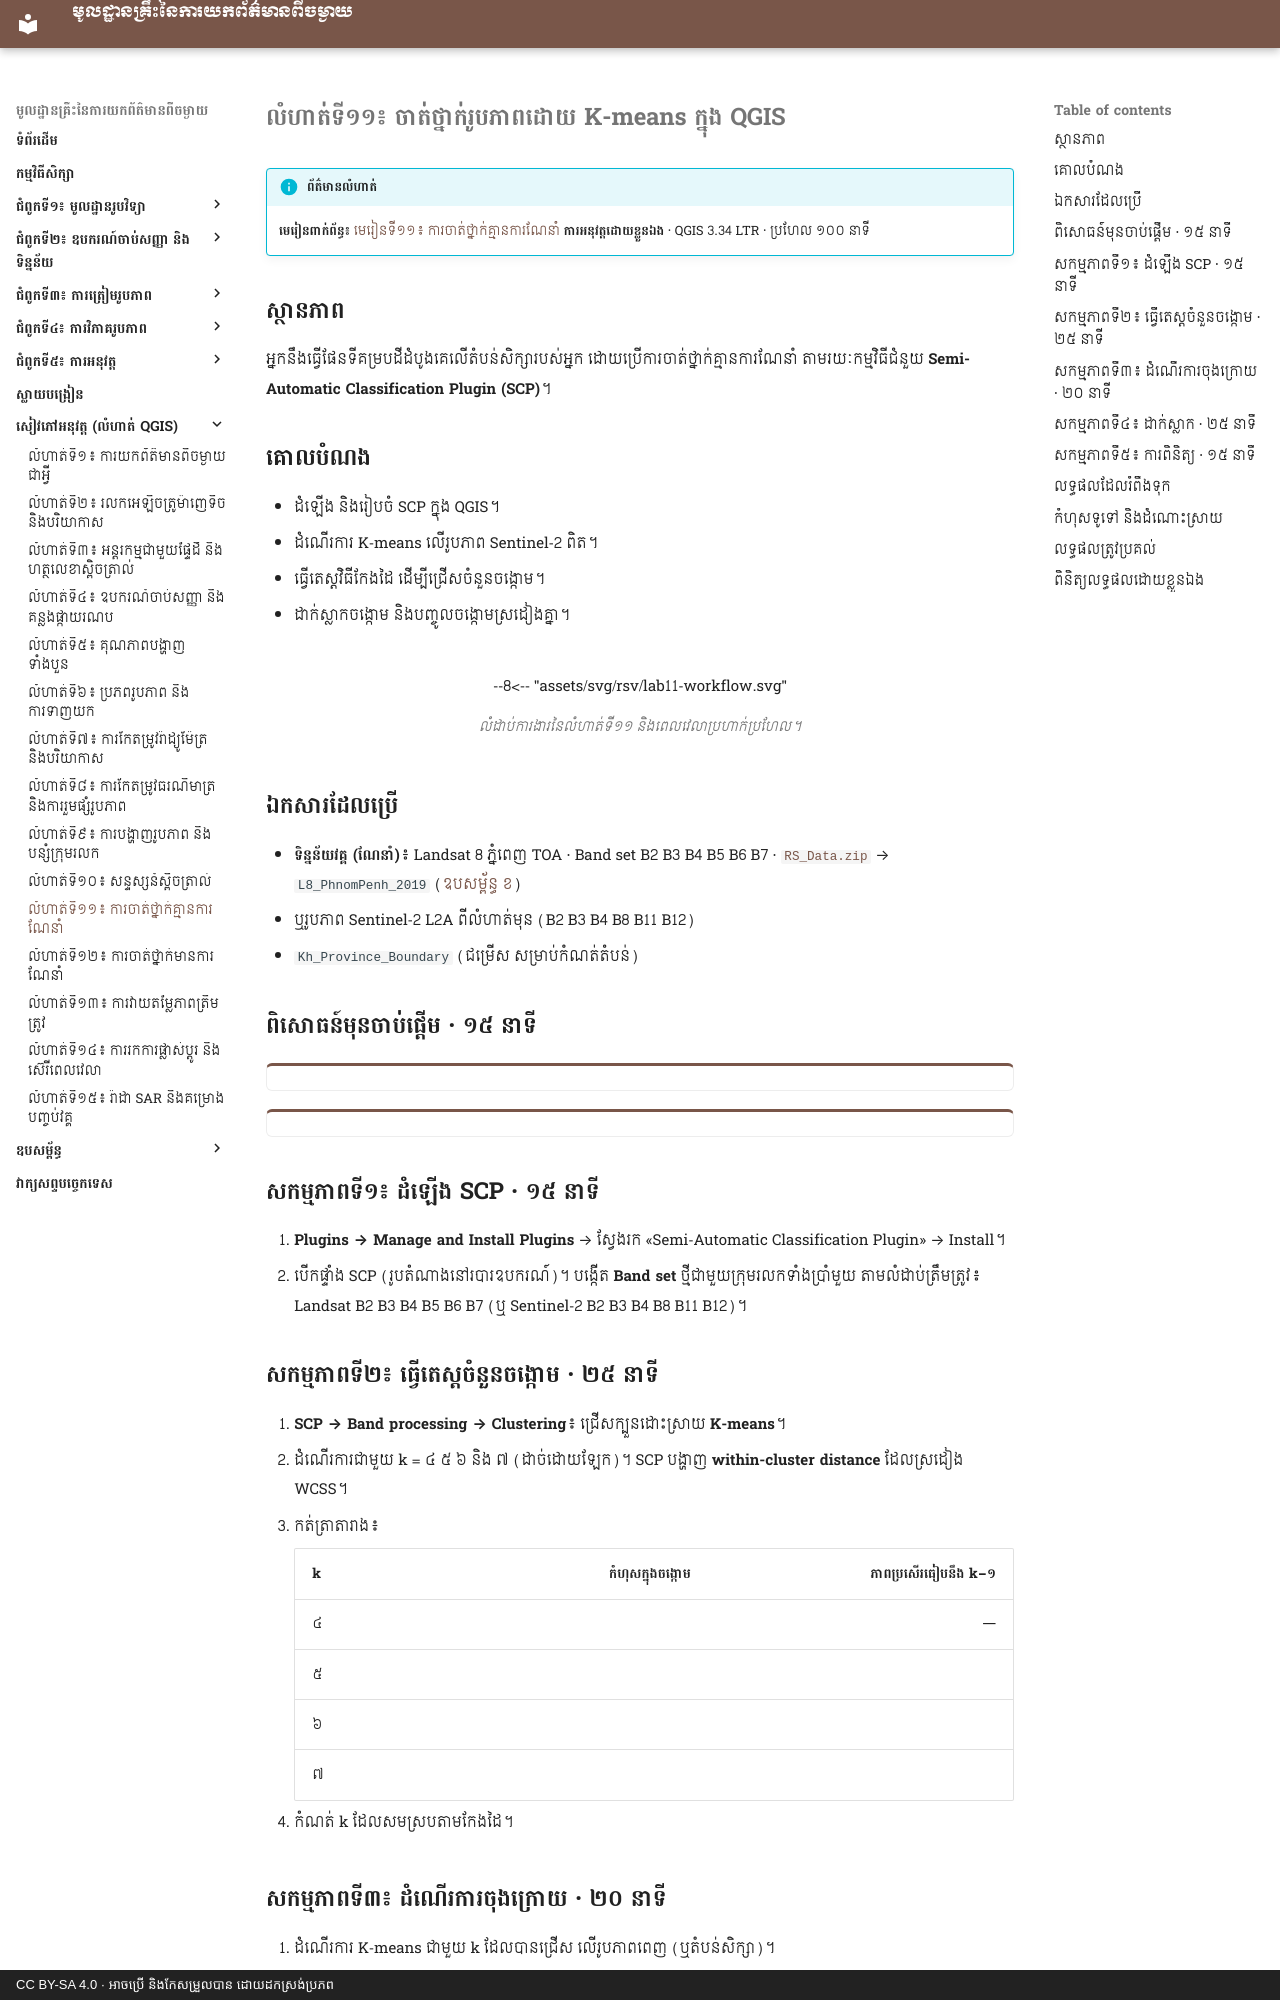

repository: khgeo/remote-sensing · page: workbook/lab-11/index.html · generator: mkdocs · copyright: CC BY-SA 4.0 · អាចប្រើ និងកែសម្រួលបាន ដោយដកស្រង់ប្រភព

# លំហាត់ទី១១៖ ចាត់ថ្នាក់រូបភាពដោយ K-means ក្នុង QGIS

!!! info "ព័ត៌មានលំហាត់"
    **មេរៀនពាក់ព័ន្ធ៖** [មេរៀនទី១១៖ ការចាត់ថ្នាក់គ្មានការណែនាំ](../lessons/lesson-11.md)
    **ការអនុវត្តដោយខ្លួនឯង** · QGIS 3.34 LTR · ប្រហែល ១០០ នាទី

## ស្ថានភាព

អ្នកនឹងធ្វើផែនទីគម្របដីដំបូងគេលើតំបន់សិក្សារបស់អ្នក ដោយប្រើការចាត់ថ្នាក់គ្មានការណែនាំ តាមរយៈកម្មវិធីជំនួយ **Semi-Automatic Classification Plugin (SCP)**។

## គោលបំណង

- ដំឡើង និងរៀបចំ SCP ក្នុង QGIS។
- ដំណើរការ K-means លើរូបភាព Sentinel-2 ពិត។
- ធ្វើតេស្តវិធីកែងដៃ ដើម្បីជ្រើសចំនួនចង្កោម។
- ដាក់ស្លាកចង្កោម និងបញ្ចូលចង្កោមស្រដៀងគ្នា។

<!-- rsv-lab -->
<figure markdown>
--8<-- "assets/svg/rsv/lab11-workflow.svg"
<figcaption>លំដាប់ការងារនៃលំហាត់ទី១១ និងពេលវេលាប្រហាក់ប្រហែល។</figcaption>
</figure>

## ឯកសារដែលប្រើ

- **ទិន្នន័យវគ្គ (ណែនាំ)**៖ Landsat 8 ភ្នំពេញ TOA · Band set B2 B3 B4 B5 B6 B7 · [`RS_Data.zip`](https://github.com/khgeo/remote-sensing/releases/latest/download/RS_Data.zip) → `L8_PhnomPenh_2019` ([ឧបសម្ព័ន្ធ ខ](../appendix/b-imagery-data.md))
- ឬរូបភាព Sentinel-2 L2A ពីលំហាត់មុន (B2 B3 B4 B8 B11 B12)
- `Kh_Province_Boundary` (ជម្រើស សម្រាប់កំណត់តំបន់)

## ពិសោធន៍មុនចាប់ផ្ដើម · ១៥ នាទី

<div class="sim" data-sim="rs-kmeans"></div>

<div class="sim" data-sim="rs-elbow"></div>

## សកម្មភាពទី១៖ ដំឡើង SCP · ១៥ នាទី

1. **Plugins → Manage and Install Plugins** → ស្វែងរក «Semi-Automatic Classification Plugin» → Install។
2. បើកផ្ទាំង SCP (រូបតំណាងនៅរបារឧបករណ៍)។ បង្កើត **Band set** ថ្មីជាមួយក្រុមរលកទាំងប្រាំមួយ តាមលំដាប់ត្រឹមត្រូវ៖ Landsat B2 B3 B4 B5 B6 B7 (ឬ Sentinel-2 B2 B3 B4 B8 B11 B12)។

## សកម្មភាពទី២៖ ធ្វើតេស្តចំនួនចង្កោម · ២៥ នាទី

1. **SCP → Band processing → Clustering**៖ ជ្រើសក្បួនដោះស្រាយ **K-means**។
2. ដំណើរការជាមួយ k = ៤ ៥ ៦ និង ៧ (ដាច់ដោយឡែក)។ SCP បង្ហាញ **within-cluster distance** ដែលស្រដៀង WCSS។
3. កត់ត្រាតារាង៖

    | k | កំហុសក្នុងចង្កោម | ភាពប្រសើរធៀបនឹង k−១ |
    |---|---:|---:|
    | ៤ | | — |
    | ៥ | | |
    | ៦ | | |
    | ៧ | | |

4. កំណត់ k ដែលសមស្របតាមកែងដៃ។

## សកម្មភាពទី៣៖ ដំណើរការចុងក្រោយ · ២០ នាទី

1. ដំណើរការ K-means ជាមួយ k ដែលបានជ្រើស លើរូបភាពពេញ (ឬតំបន់សិក្សា)។
2. រក្សាទុកលទ្ធផលជា `kmeans_raw.tif`។
3. ដាក់ពណ៌ចៃដន្យផ្សេងគ្នាដល់ចង្កោមនីមួយៗ (Singleband pseudocolor · Random colors)។
